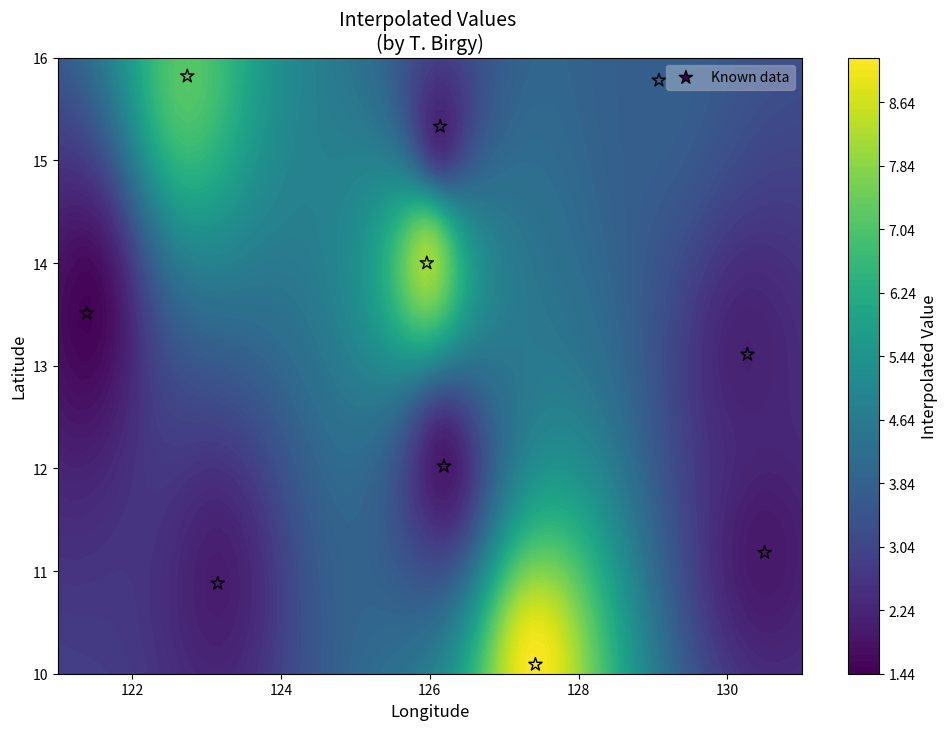

Write the Python code that produced this figure.
#--------------
#--- Step 1 ---
#--------------
# Load libraries and define the table of known values at given 
# latitudes/longitudes
import numpy as np
import matplotlib.pyplot as plt

data = np.array([
    [121.39, 13.51, 1.494],
    [126.19, 12.02, 1.934],
    [130.27, 13.11, 2.148],
    [127.42, 10.09, 9.155],
    [126.14, 15.33, 2.221],
    [125.96, 14.00, 8.100],
    [123.15, 10.88, 2.039],
    [130.50, 11.18, 1.916],
    [129.08, 15.78, 3.729],
    [122.74, 15.82, 7.137]
])


#--------------
#--- Step 2 ---
#--------------
# Define two required functions to perform the interpolation. 

# getRange
# --------
# Calculates the range (km) bewteen two points defined by
# latitude and longitutde coordinates
def getRange(lat1, lon1, lat2, lon2):
    
    # Convert degrees to radians
    lat1 = lat1 * np.pi / 180.0;
    lon1 = lon1 * np.pi / 180.0;
    lat2 = lat2 * np.pi / 180.0;
    lon2 = lon2 * np.pi / 180.0;

    # Use Haversine formula
    dlon = lon2 - lon1;
    dlat = lat2 - lat1;
    a = np.sin(dlat/2) * np.sin(dlat/2) + np.cos(lat1) * np.cos(lat2) * np.sin(dlon/2) * np.sin(dlon/2);
    c = 2 * np.arctan2(np.sqrt(a), np.sqrt(1-a));
    
    # Define Earth's radius (km) and calculate range
    R = 6371.0;
    return(abs(R*c))

# distWeightedMean
# ----------------
# Performs a distance-weighted mean interpolation on a desired 
# grid (interpPoint) from the values at known coordinates (dataPoints)
def distWeightedMean(dataPoints, interpPoint):

    # Calculate array of distances between each grid point and data point
    distances = np.array([getRange(interpPoint[0], interpPoint[1], dp[0], dp[1]) for dp in dataPoints])

    # Calculate the weights using power parameter > 2 
    # to ensure summation convergence
    weights = 1 / (distances ** 2.1) 
    weighted_sum = np.sum(dataPoints[:, 2] * weights)
    weight_sum = np.sum(weights)
    
    return weighted_sum / weight_sum if weight_sum != 0 else 0


#--------------
#--- Step 3 ---
#--------------
# Create the grid  of desired latitude/longitude coordinates and perform interpolation 

# Define grid 
lat, lon = np.meshgrid(np.linspace(121.0, 131.0, 70), np.linspace(10.0,  16.0,  50))
interpGrid = np.column_stack((lat.ravel(), lon.ravel(), np.zeros_like(lat.ravel())))

# Calculate interpolation
for i in range(interpGrid.shape[0]):
    interpGrid[i, 2] = distWeightedMean(data, interpGrid[i, :2])


#--------------
#--- Step 4 ---
#--------------
# Plot the interpolated grid and overlay the original data

# Define plot
fig, ax = plt.subplots(figsize=(12, 8))

# Create a contour plot of the grid and overlay the original data
lon_unique = np.unique(interpGrid[:, 0])
lat_unique = np.unique(interpGrid[:, 1])
values     = interpGrid[:, 2].reshape(len(lat_unique), len(lon_unique))
contour = ax.contourf(lon_unique, lat_unique, values, 100, cmap='viridis')
scatter = ax.scatter(data[:, 0], data[:, 1], c=data[:, 2], cmap='viridis', marker='*', 
                     s=100, edgecolor='black', linewidth=1, label='Known data')

# Adjust plot style
plt.colorbar(contour).set_label(label='Interpolated Value',size=12)
ax.set_title('Interpolated Values \n(by T. Birgy)', fontsize='14')
ax.set_xlabel('Longitude', fontsize='12')
ax.set_ylabel('Latitude', fontsize='12')
plt.legend(framealpha=0.3)  
plt.show()